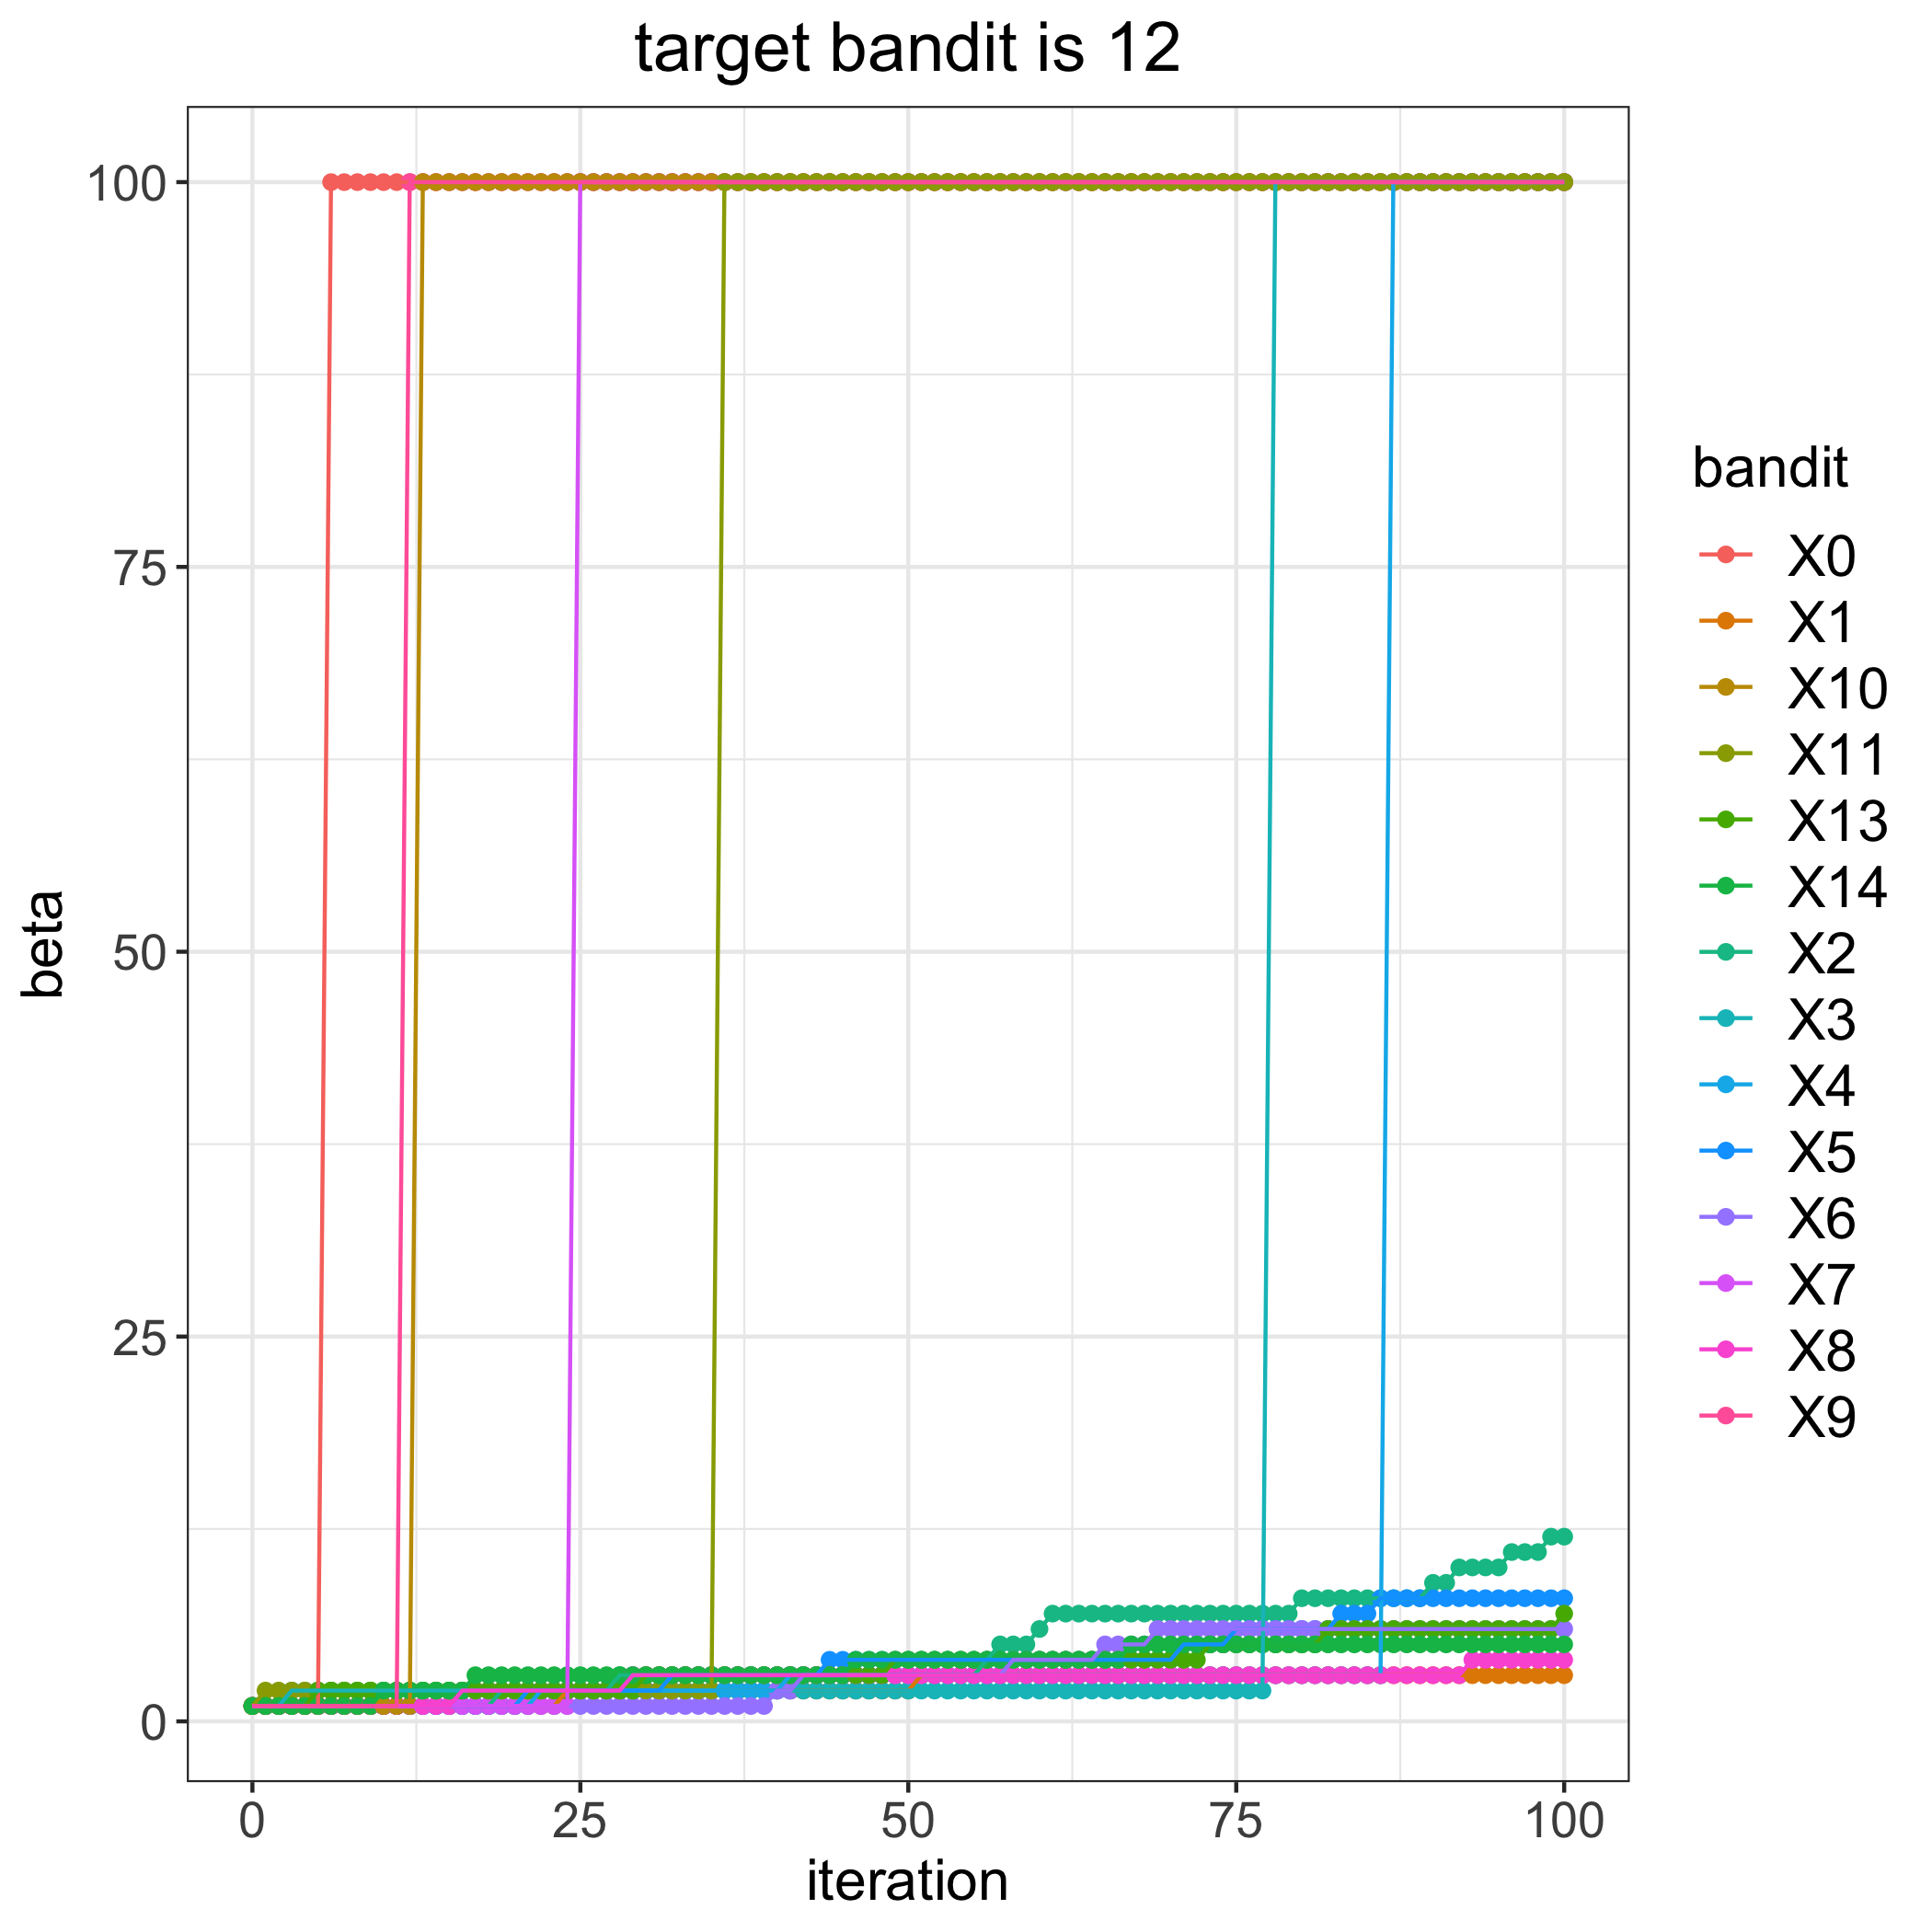

The file beside this chart, header and first rows:
, 0, 1, 2, 3, 4, 5, 6, 7, 8, 9, 10, 11, 13, 14
0, 1, 1, 1, 1, 1, 1, 1, 1, 1, 1, 1, 1, 1, 1
1, 1, 1, 1, 1, 1, 1, 1, 1, 1, 1, 1, 2, 1, 1
2, 1, 1, 1, 1, 1, 1, 1, 1, 1, 1, 1, 2, 1, 1
3, 1, 1, 1, 2, 1, 1, 1, 1, 1, 1, 1, 2, 1, 1
4, 1, 1, 1, 2, 1, 1, 1, 1, 1, 1, 1, 2, 1, 1
5, 1, 1, 1, 2, 1, 1, 1, 1, 1, 1, 1, 2, 2, 1
6, 100, 1, 1, 2, 1, 1, 1, 1, 1, 1, 1, 2, 2, 1
7, 100, 1, 1, 2, 1, 1, 1, 1, 1, 1, 1, 2, 2, 1
8, 100, 1, 1, 2, 1, 1, 1, 1, 1, 1, 1, 2, 2, 1
9, 100, 1, 1, 2, 1, 1, 1, 1, 1, 1, 1, 2, 2, 1
10, 100, 1, 1, 2, 1, 1, 1, 1, 1, 1, 1, 2, 2, 2
11, 100, 1, 1, 2, 1, 1, 1, 1, 1, 1, 1, 2, 2, 2
12, 100, 1, 1, 2, 1, 1, 1, 1, 1, 100, 1, 2, 2, 2
13, 100, 1, 1, 2, 1, 1, 1, 1, 1, 100, 100, 2, 2, 2
14, 100, 1, 1, 2, 1, 1, 1, 1, 1, 100, 100, 2, 2, 2
15, 100, 1, 1, 2, 1, 1, 1, 1, 1, 100, 100, 2, 2, 2
16, 100, 1, 1, 2, 1, 1, 1, 1, 2, 100, 100, 2, 2, 2
17, 100, 1, 1, 2, 1, 1, 1, 1, 2, 100, 100, 2, 2, 3
18, 100, 1, 1, 2, 1, 1, 1, 1, 2, 100, 100, 2, 2, 3
19, 100, 1, 2, 2, 1, 1, 1, 1, 2, 100, 100, 2, 2, 3
20, 100, 1, 2, 2, 1, 1, 1, 1, 2, 100, 100, 2, 2, 3
21, 100, 1, 2, 2, 1, 2, 1, 1, 2, 100, 100, 2, 2, 3
22, 100, 1, 2, 2, 2, 2, 1, 1, 2, 100, 100, 2, 2, 3
23, 100, 1, 2, 2, 2, 2, 1, 1, 2, 100, 100, 2, 2, 3
24, 100, 2, 2, 2, 2, 2, 1, 1, 2, 100, 100, 2, 2, 3
25, 100, 2, 2, 2, 2, 2, 1, 100, 2, 100, 100, 2, 2, 3
26, 100, 2, 2, 2, 2, 2, 1, 100, 2, 100, 100, 2, 2, 3
27, 100, 2, 2, 2, 2, 2, 1, 100, 2, 100, 100, 2, 2, 3
28, 100, 2, 3, 2, 2, 2, 1, 100, 2, 100, 100, 2, 2, 3
29, 100, 2, 3, 2, 2, 2, 1, 100, 3, 100, 100, 2, 2, 3
30, 100, 2, 3, 2, 2, 2, 1, 100, 3, 100, 100, 2, 3, 3
31, 100, 2, 3, 2, 2, 2, 1, 100, 3, 100, 100, 2, 3, 3
32, 100, 2, 3, 2, 2, 3, 1, 100, 3, 100, 100, 2, 3, 3
33, 100, 2, 3, 2, 2, 3, 1, 100, 3, 100, 100, 2, 3, 3
34, 100, 2, 3, 2, 2, 3, 1, 100, 3, 100, 100, 2, 3, 3
35, 100, 2, 3, 2, 2, 3, 1, 100, 3, 100, 100, 2, 3, 3
36, 100, 2, 3, 2, 2, 3, 1, 100, 3, 100, 100, 100, 3, 3
37, 100, 2, 3, 2, 2, 3, 1, 100, 3, 100, 100, 100, 3, 3
38, 100, 2, 3, 2, 2, 3, 1, 100, 3, 100, 100, 100, 3, 3
39, 100, 2, 3, 2, 2, 3, 1, 100, 3, 100, 100, 100, 3, 3
40, 100, 2, 3, 2, 2, 3, 2, 100, 3, 100, 100, 100, 3, 3
41, 100, 2, 3, 2, 3, 3, 2, 100, 3, 100, 100, 100, 3, 3
42, 100, 2, 3, 2, 3, 3, 3, 100, 3, 100, 100, 100, 3, 3
43, 100, 2, 3, 2, 3, 3, 3, 100, 3, 100, 100, 100, 3, 3
44, 100, 2, 3, 2, 3, 4, 3, 100, 3, 100, 100, 100, 3, 3
45, 100, 2, 3, 2, 3, 4, 3, 100, 3, 100, 100, 100, 3, 3
46, 100, 2, 3, 2, 3, 4, 3, 100, 3, 100, 100, 100, 3, 4
47, 100, 2, 3, 2, 3, 4, 3, 100, 3, 100, 100, 100, 3, 4
48, 100, 2, 3, 2, 3, 4, 3, 100, 3, 100, 100, 100, 3, 4
49, 100, 2, 3, 2, 3, 4, 3, 100, 3, 100, 100, 100, 4, 4
50, 100, 2, 3, 2, 3, 4, 3, 100, 3, 100, 100, 100, 4, 4
51, 100, 3, 3, 2, 3, 4, 3, 100, 3, 100, 100, 100, 4, 4
52, 100, 3, 3, 2, 3, 4, 3, 100, 3, 100, 100, 100, 4, 4
53, 100, 3, 3, 2, 3, 4, 3, 100, 3, 100, 100, 100, 4, 4
54, 100, 3, 3, 2, 3, 4, 3, 100, 3, 100, 100, 100, 4, 4
55, 100, 3, 3, 2, 3, 4, 3, 100, 3, 100, 100, 100, 4, 4
56, 100, 3, 4, 2, 3, 4, 3, 100, 3, 100, 100, 100, 4, 4
57, 100, 3, 5, 2, 3, 4, 3, 100, 3, 100, 100, 100, 4, 4
58, 100, 3, 5, 2, 3, 4, 4, 100, 3, 100, 100, 100, 4, 4
59, 100, 3, 5, 2, 3, 4, 4, 100, 3, 100, 100, 100, 4, 4
... 41 more rows
